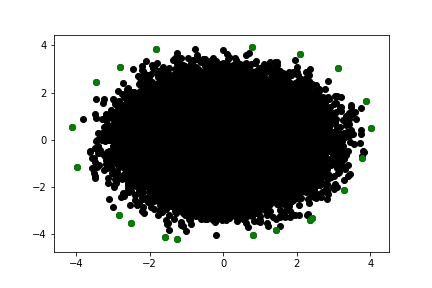

Source data for this figure (header and first rows):
-4.100744608103614297e+00, 5.506425135011676630e-01
-3.956545580768226600e+00, -1.144294932694466693e+00
-3.454097070420573345e+00, 2.458414508273985444e+00
-2.815317977906965474e+00, -3.177529550130354874e+00
-2.803007410952413014e+00, 3.090968801881579964e+00
-2.514648093466253620e+00, -3.526012768168928169e+00
-1.823219886684409818e+00, 3.856990560722395323e+00
-1.591042950264130784e+00, -4.129324347405306739e+00
-1.256432191120711250e+00, -4.201924010555683431e+00
7.814997760887467670e-01, 3.911472664374011643e+00
8.043224292404665965e-01, -4.035118110778197931e+00
1.434800695825688477e+00, -3.800725853982088065e+00
2.083568777386582305e+00, 3.610427403425259474e+00
2.346196165975134029e+00, -3.384356069517706178e+00
2.415029495050539765e+00, -3.322728828325125505e+00
3.118032001779476925e+00, 3.037349364082087888e+00
3.278721199306231515e+00, -2.119782490920999241e+00
3.767425896914367911e+00, -7.875253210249987257e-01
3.873360887056837232e+00, 1.622774204811181953e+00
4.006046274542666374e+00, 4.867527525931199528e-01
